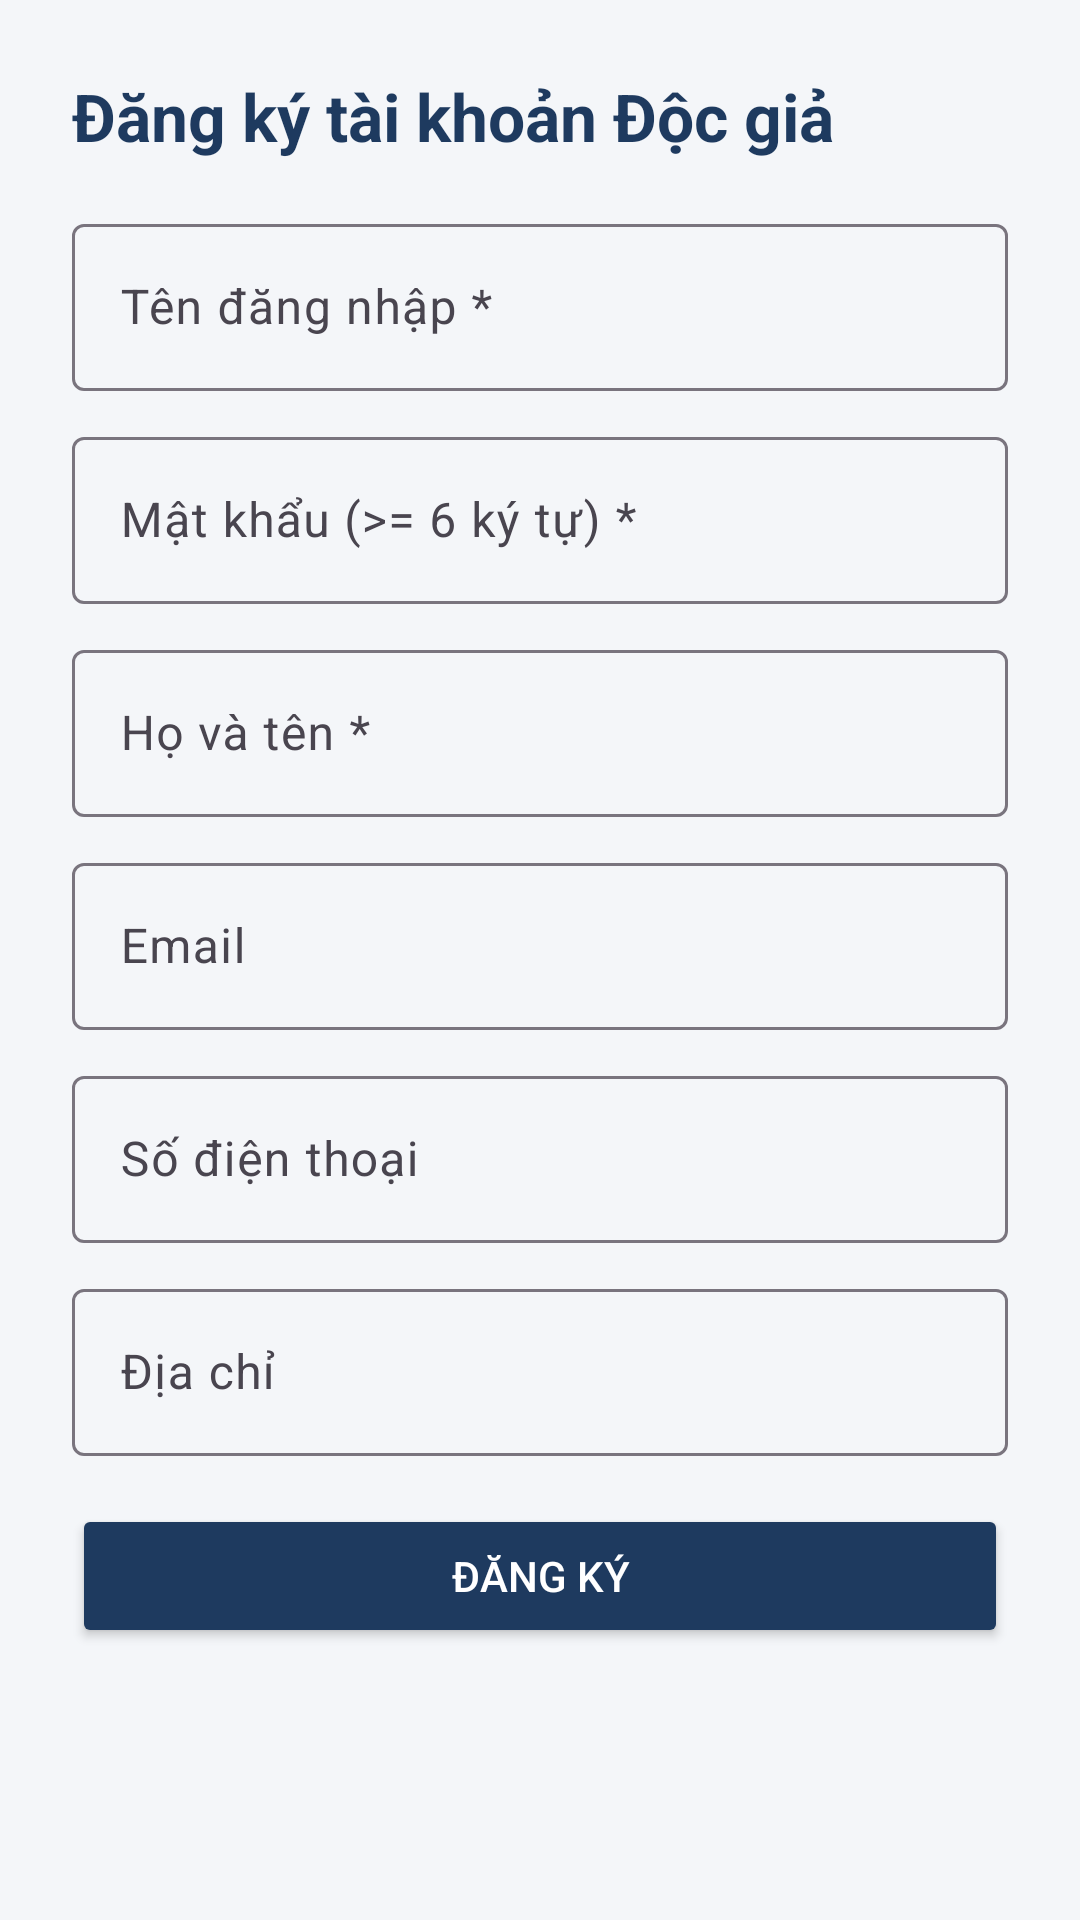

Reconstruct the res/layout file that produces this screen, plus the resources it refers to.
<!-- AndroidManifest.xml: application theme Theme.Librune -->
<!-- res/layout/activity_register.xml -->
<?xml version="1.0" encoding="utf-8"?>
<ScrollView xmlns:android="http://schemas.android.com/apk/res/android"
    android:layout_width="match_parent"
    android:layout_height="match_parent"
    android:background="@color/librune_bg">

    <LinearLayout
        android:layout_width="match_parent"
        android:layout_height="wrap_content"
        android:orientation="vertical"
        android:padding="24dp">

        <TextView
            android:layout_width="wrap_content"
            android:layout_height="wrap_content"
            android:layout_marginBottom="16dp"
            android:text="Đăng ký tài khoản Độc giả"
            android:textColor="@color/librune_primary"
            android:textSize="22sp"
            android:textStyle="bold" />

        <com.google.android.material.textfield.TextInputLayout
            android:layout_width="match_parent"
            android:layout_height="wrap_content"
            android:layout_marginBottom="10dp"
            android:hint="Tên đăng nhập *">

            <com.google.android.material.textfield.TextInputEditText
                android:id="@+id/etRegUsername"
                android:layout_width="match_parent"
                android:layout_height="wrap_content" />
        </com.google.android.material.textfield.TextInputLayout>

        <com.google.android.material.textfield.TextInputLayout
            android:layout_width="match_parent"
            android:layout_height="wrap_content"
            android:layout_marginBottom="10dp"
            android:hint="Mật khẩu (>= 6 ký tự) *">

            <com.google.android.material.textfield.TextInputEditText
                android:id="@+id/etRegPassword"
                android:layout_width="match_parent"
                android:layout_height="wrap_content"
                android:inputType="textPassword" />
        </com.google.android.material.textfield.TextInputLayout>

        <com.google.android.material.textfield.TextInputLayout
            android:layout_width="match_parent"
            android:layout_height="wrap_content"
            android:layout_marginBottom="10dp"
            android:hint="Họ và tên *">

            <com.google.android.material.textfield.TextInputEditText
                android:id="@+id/etRegFullName"
                android:layout_width="match_parent"
                android:layout_height="wrap_content" />
        </com.google.android.material.textfield.TextInputLayout>

        <com.google.android.material.textfield.TextInputLayout
            android:layout_width="match_parent"
            android:layout_height="wrap_content"
            android:layout_marginBottom="10dp"
            android:hint="Email">

            <com.google.android.material.textfield.TextInputEditText
                android:id="@+id/etRegEmail"
                android:layout_width="match_parent"
                android:layout_height="wrap_content"
                android:inputType="textEmailAddress" />
        </com.google.android.material.textfield.TextInputLayout>

        <com.google.android.material.textfield.TextInputLayout
            android:layout_width="match_parent"
            android:layout_height="wrap_content"
            android:layout_marginBottom="10dp"
            android:hint="Số điện thoại">

            <com.google.android.material.textfield.TextInputEditText
                android:id="@+id/etRegPhone"
                android:layout_width="match_parent"
                android:layout_height="wrap_content"
                android:inputType="phone" />
        </com.google.android.material.textfield.TextInputLayout>

        <com.google.android.material.textfield.TextInputLayout
            android:layout_width="match_parent"
            android:layout_height="wrap_content"
            android:layout_marginBottom="16dp"
            android:hint="Địa chỉ">

            <com.google.android.material.textfield.TextInputEditText
                android:id="@+id/etRegAddress"
                android:layout_width="match_parent"
                android:layout_height="wrap_content" />
        </com.google.android.material.textfield.TextInputLayout>

        <Button
            android:id="@+id/btnRegister"
            android:layout_width="match_parent"
            android:layout_height="48dp"
            android:backgroundTint="@color/librune_primary"
            android:text="Đăng ký"
            android:textColor="@android:color/white" />
    </LinearLayout>
</ScrollView>
<!-- resources referenced by this layout -->
<resources>
  <color name="librune_bg">#F4F6F9</color>
  <color name="librune_primary">#1E3A5F</color>
  <style name="Theme.Librune" parent="Theme.Material3.Light.NoActionBar">
          <item name="colorPrimary">@color/librune_primary</item>
          <item name="colorSecondary">@color/librune_accent</item>
          <item name="android:windowBackground">@color/librune_bg</item>
      </style>
  <color name="librune_accent">#2F6FED</color>
</resources>
